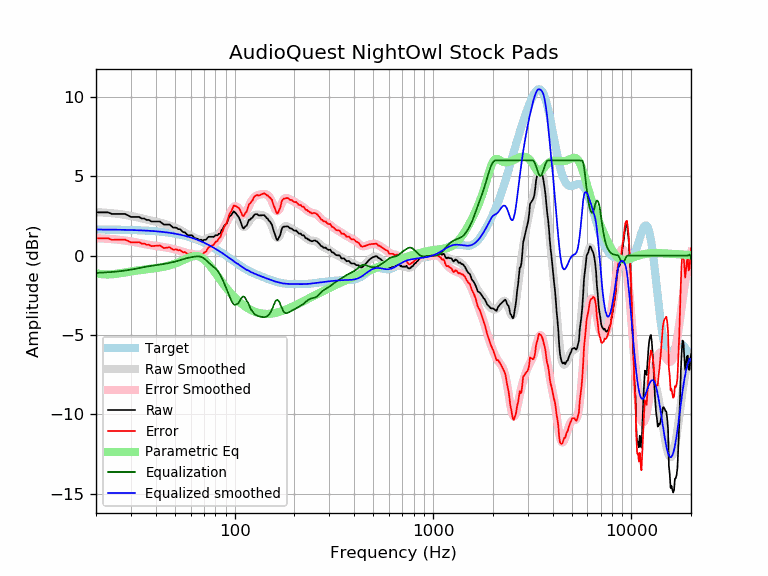

The file beside this chart, header and first rows:
frequency, raw, error, smoothed, error_smoothed, equalization, parametric_eq, equalized_raw, equalized_smoothed, target
20, 2.72, 1.08, 2.73, 1.09, -1.09, -1.11, 1.63, 1.64, 1.64
21, 2.72, 1.08, 2.72, 1.08, -1.08, -1.16, 1.64, 1.64, 1.64
22, 2.72, 1.09, 2.70, 1.07, -1.07, -1.19, 1.65, 1.64, 1.64
23, 2.72, 1.09, 2.69, 1.05, -1.05, -1.19, 1.67, 1.63, 1.63
24, 2.62, 0.99, 2.67, 1.04, -1.04, -1.18, 1.58, 1.63, 1.63
25, 2.62, 0.99, 2.65, 1.02, -1.02, -1.16, 1.60, 1.63, 1.63
26, 2.62, 1.00, 2.62, 1.00, -1.00, -1.13, 1.63, 1.62, 1.62
27, 2.62, 1.00, 2.59, 0.97, -0.97, -1.10, 1.65, 1.62, 1.62
28, 2.62, 1.00, 2.56, 0.95, -0.95, -1.07, 1.68, 1.62, 1.62
29, 2.53, 0.92, 2.53, 0.92, -0.92, -1.03, 1.61, 1.61, 1.61
30, 2.43, 0.82, 2.50, 0.89, -0.89, -1.00, 1.54, 1.61, 1.61
31, 2.43, 0.83, 2.46, 0.86, -0.86, -0.98, 1.57, 1.60, 1.60
32, 2.43, 0.83, 2.42, 0.82, -0.82, -0.95, 1.61, 1.60, 1.60
33, 2.43, 0.84, 2.38, 0.79, -0.79, -0.93, 1.64, 1.59, 1.59
34, 2.33, 0.75, 2.34, 0.76, -0.76, -0.91, 1.57, 1.58, 1.58
35, 2.33, 0.76, 2.30, 0.73, -0.73, -0.88, 1.60, 1.58, 1.58
36, 2.24, 0.67, 2.27, 0.70, -0.70, -0.87, 1.54, 1.57, 1.57
37, 2.24, 0.68, 2.23, 0.67, -0.67, -0.85, 1.57, 1.56, 1.56
38, 2.14, 0.59, 2.20, 0.65, -0.65, -0.83, 1.49, 1.55, 1.55
39, 2.14, 0.60, 2.17, 0.63, -0.63, -0.81, 1.51, 1.54, 1.54
40, 2.14, 0.61, 2.14, 0.61, -0.61, -0.79, 1.53, 1.53, 1.53
41, 2.14, 0.62, 2.11, 0.59, -0.59, -0.77, 1.55, 1.52, 1.52
42, 2.14, 0.64, 2.08, 0.57, -0.57, -0.75, 1.57, 1.51, 1.51
43, 2.04, 0.55, 2.04, 0.55, -0.55, -0.73, 1.49, 1.49, 1.49
44, 1.95, 0.47, 2.01, 0.53, -0.53, -0.71, 1.42, 1.48, 1.48
45, 1.95, 0.49, 1.97, 0.51, -0.51, -0.68, 1.44, 1.46, 1.46
46, 1.95, 0.50, 1.94, 0.49, -0.49, -0.65, 1.46, 1.45, 1.45
47, 1.95, 0.52, 1.90, 0.46, -0.46, -0.62, 1.49, 1.43, 1.43
48, 1.85, 0.44, 1.86, 0.44, -0.44, -0.59, 1.41, 1.42, 1.42
49, 1.76, 0.36, 1.81, 0.41, -0.41, -0.55, 1.35, 1.40, 1.40
50, 1.76, 0.38, 1.77, 0.39, -0.39, -0.51, 1.37, 1.38, 1.38
51, 1.74, 0.38, 1.72, 0.36, -0.36, -0.47, 1.38, 1.36, 1.36
52, 1.66, 0.32, 1.67, 0.33, -0.33, -0.43, 1.33, 1.34, 1.34
53, 1.66, 0.34, 1.61, 0.30, -0.30, -0.38, 1.37, 1.32, 1.32
54, 1.56, 0.27, 1.56, 0.26, -0.26, -0.34, 1.30, 1.29, 1.29
55, 1.47, 0.20, 1.50, 0.23, -0.23, -0.29, 1.24, 1.27, 1.27
56, 1.47, 0.23, 1.45, 0.20, -0.20, -0.25, 1.27, 1.25, 1.25
57, 1.37, 0.15, 1.39, 0.17, -0.17, -0.20, 1.20, 1.22, 1.22
58, 1.28, 0.09, 1.34, 0.15, -0.15, -0.16, 1.13, 1.19, 1.19
59, 1.28, 0.11, 1.30, 0.13, -0.13, -0.12, 1.15, 1.17, 1.17
60, 1.28, 0.14, 1.25, 0.11, -0.11, -0.09, 1.17, 1.14, 1.14
61, 1.27, 0.16, 1.21, 0.09, -0.09, -0.06, 1.18, 1.11, 1.11
62, 1.18, 0.10, 1.16, 0.08, -0.08, -0.04, 1.10, 1.08, 1.08
63, 1.08, 0.03, 1.12, 0.07, -0.07, -0.03, 1.01, 1.05, 1.05
64, 1.08, 0.06, 1.08, 0.06, -0.06, -0.03, 1.02, 1.02, 1.02
65, 1.05, 0.06, 1.04, 0.05, -0.05, -0.04, 1.00, 0.99, 0.99
66, 0.99, 0.04, 1.01, 0.06, -0.06, -0.06, 0.94, 0.95, 0.95
67, 0.99, 0.07, 0.99, 0.07, -0.07, -0.09, 0.92, 0.92, 0.92
68, 0.99, 0.11, 0.98, 0.09, -0.09, -0.13, 0.90, 0.88, 0.88
69, 0.91, 0.06, 0.98, 0.13, -0.13, -0.18, 0.78, 0.85, 0.85
70, 0.99, 0.18, 1.00, 0.18, -0.18, -0.24, 0.81, 0.81, 0.81
71, 0.99, 0.21, 1.02, 0.24, -0.24, -0.31, 0.75, 0.78, 0.78
72, 1.01, 0.27, 1.05, 0.31, -0.31, -0.38, 0.70, 0.74, 0.74
73, 1.13, 0.43, 1.08, 0.38, -0.38, -0.46, 0.75, 0.70, 0.70
74, 1.18, 0.52, 1.12, 0.45, -0.45, -0.54, 0.73, 0.66, 0.66
75, 1.18, 0.56, 1.14, 0.52, -0.52, -0.63, 0.66, 0.62, 0.62
76, 1.18, 0.60, 1.17, 0.58, -0.58, -0.73, 0.60, 0.59, 0.59
77, 1.18, 0.64, 1.19, 0.64, -0.64, -0.82, 0.54, 0.55, 0.55
78, 1.17, 0.67, 1.20, 0.70, -0.70, -0.92, 0.47, 0.51, 0.51
79, 1.20, 0.74, 1.22, 0.75, -0.75, -1.01, 0.45, 0.47, 0.47
... 553 more rows
